The GitHub repository Vipransh-Agarwal/Parkinsons-Detector contains a labelled image folder "Augmented Dataset" with 2 categories: healthy, parkinson. Examples follow, each with its label.

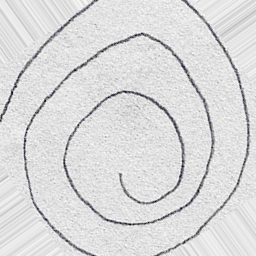
Label: healthy

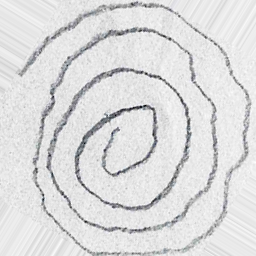
Label: parkinson

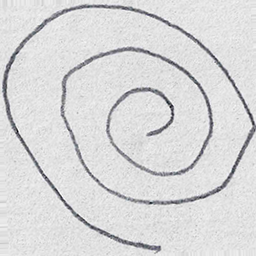
Label: healthy

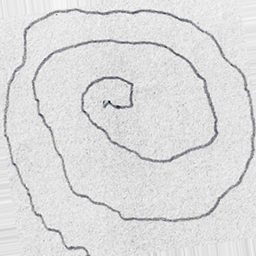
Label: parkinson

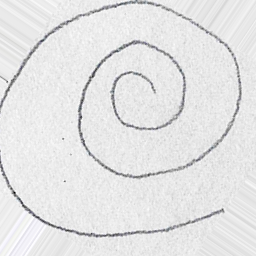
Label: healthy

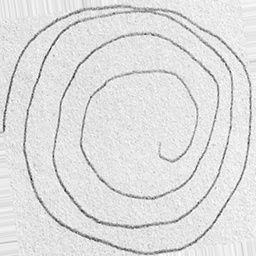
Label: parkinson
